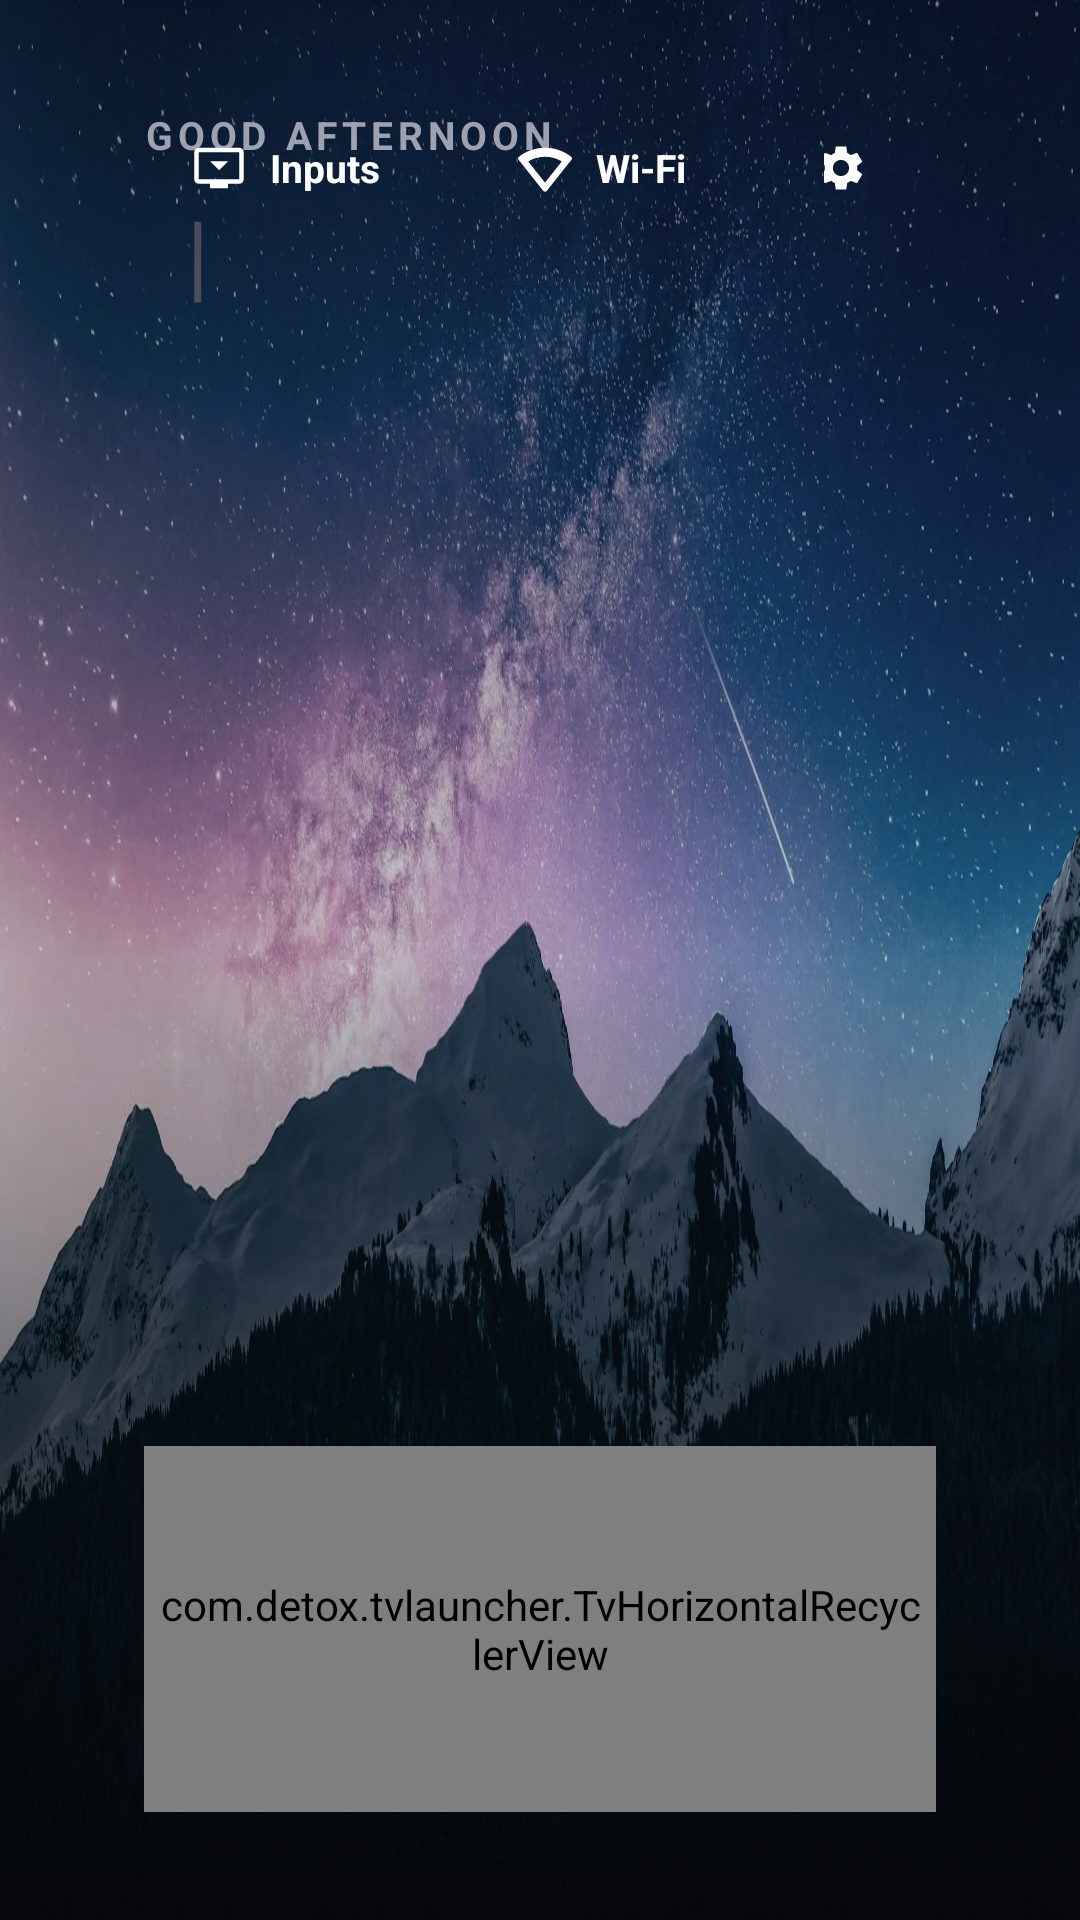

Write the Android layout XML for this screen, with the resource values it uses.
<!-- AndroidManifest.xml: application theme Theme.TvDetox -->
<!-- res/layout/activity_main.xml -->
<?xml version="1.0" encoding="utf-8"?>
<RelativeLayout xmlns:android="http://schemas.android.com/apk/res/android"
    xmlns:tools="http://schemas.android.com/tools"
    android:layout_width="match_parent"
    android:layout_height="match_parent"
    android:background="@drawable/bg_launcher"
    android:paddingStart="48dp"
    android:paddingTop="36dp"
    android:paddingEnd="48dp"
    android:paddingBottom="36dp"
    android:clipChildren="false"
    android:clipToPadding="false">

    
    <LinearLayout
        android:id="@+id/layoutHeader"
        android:layout_width="wrap_content"
        android:layout_height="wrap_content"
        android:layout_alignParentStart="true"
        android:layout_alignParentTop="true"
        android:orientation="vertical">

        <TextView
            android:id="@+id/tvGreeting"
            android:layout_width="wrap_content"
            android:layout_height="wrap_content"
            android:text="@string/greeting_afternoon"
            android:textColor="@color/text_greeting"
            android:textSize="13sp"
            android:textStyle="bold"
            android:letterSpacing="0.12" />

        <LinearLayout
            android:layout_width="wrap_content"
            android:layout_height="wrap_content"
            android:layout_marginTop="4dp"
            android:gravity="center_vertical"
            android:orientation="horizontal">

            <TextView
                android:id="@+id/tvClock"
                android:layout_width="wrap_content"
                android:layout_height="wrap_content"
                android:textColor="@color/text_white"
                android:textSize="40sp"
                android:fontFamily="sans-serif-medium"
                tools:text="1:13 PM" />

            <TextView
                android:layout_width="wrap_content"
                android:layout_height="wrap_content"
                android:layout_marginStart="14dp"
                android:layout_marginEnd="14dp"
                android:text="|"
                android:textColor="@color/text_divider"
                android:textSize="32sp" />

            <TextView
                android:id="@+id/tvDate"
                android:layout_width="wrap_content"
                android:layout_height="wrap_content"
                android:textColor="@color/text_date"
                android:textSize="14sp"
                android:textStyle="bold"
                android:letterSpacing="0.08"
                tools:text="SATURDAY 17 OCTOBER" />
        </LinearLayout>
    </LinearLayout>

    
    <LinearLayout
        android:id="@+id/layoutPills"
        android:layout_width="wrap_content"
        android:layout_height="wrap_content"
        android:layout_alignParentTop="true"
        android:layout_alignParentEnd="true"
        android:orientation="horizontal"
        android:gravity="center_vertical">

        
        <LinearLayout
            android:id="@+id/pillInputs"
            android:layout_width="wrap_content"
            android:layout_height="40dp"
            android:layout_marginEnd="12dp"
            android:background="@drawable/bg_pill_selector"
            android:clickable="true"
            android:focusable="true"
            android:gravity="center"
            android:orientation="horizontal"
            android:paddingStart="16dp"
            android:paddingEnd="18dp"
            android:nextFocusDown="@id/rvApps">

            <ImageView
                android:id="@+id/ivInputsIcon"
                android:layout_width="18dp"
                android:layout_height="18dp"
                android:src="@drawable/ic_inputs"
                android:tint="@color/text_white"
                android:contentDescription="@string/pill_inputs" />

            <TextView
                android:id="@+id/tvInputsText"
                android:layout_width="wrap_content"
                android:layout_height="wrap_content"
                android:layout_marginStart="8dp"
                android:text="@string/pill_inputs"
                android:textColor="@color/pill_text_color"
                android:textSize="13sp"
                android:textStyle="bold" />
        </LinearLayout>

        
        <LinearLayout
            android:id="@+id/pillWifi"
            android:layout_width="wrap_content"
            android:layout_height="40dp"
            android:layout_marginEnd="12dp"
            android:background="@drawable/bg_pill_selector"
            android:clickable="true"
            android:focusable="true"
            android:gravity="center"
            android:orientation="horizontal"
            android:paddingStart="16dp"
            android:paddingEnd="18dp"
            android:nextFocusDown="@id/rvApps">

            <ImageView
                android:id="@+id/ivWifiIcon"
                android:layout_width="18dp"
                android:layout_height="18dp"
                android:src="@drawable/ic_wifi"
                android:tint="@color/text_white"
                android:contentDescription="@string/pill_wifi" />

            <TextView
                android:id="@+id/tvWifiText"
                android:layout_width="wrap_content"
                android:layout_height="wrap_content"
                android:layout_marginStart="8dp"
                android:text="@string/pill_wifi"
                android:textColor="@color/pill_text_color"
                android:textSize="13sp"
                android:textStyle="bold" />
        </LinearLayout>

        
        <LinearLayout
            android:id="@+id/pillSettings"
            android:layout_width="wrap_content"
            android:layout_height="40dp"
            android:background="@drawable/bg_pill_selector"
            android:clickable="true"
            android:focusable="true"
            android:gravity="center"
            android:orientation="horizontal"
            android:paddingStart="16dp"
            android:paddingEnd="18dp"
            android:nextFocusDown="@id/rvApps">

            <ImageView
                android:id="@+id/ivSettingsIcon"
                android:layout_width="18dp"
                android:layout_height="18dp"
                android:src="@drawable/ic_settings"
                android:tint="@color/text_white"
                android:contentDescription="@string/pill_settings" />

            <TextView
                android:id="@+id/tvSettingsText"
                android:layout_width="wrap_content"
                android:layout_height="wrap_content"
                android:layout_marginStart="8dp"
                android:text="@string/pill_settings"
                android:textColor="@color/pill_text_color"
                android:textSize="13sp"
                android:textStyle="bold" />
        </LinearLayout>
    </LinearLayout>

    
    <TextView
        android:id="@+id/tvFocusedTitle"
        android:layout_width="wrap_content"
        android:layout_height="wrap_content"
        android:layout_above="@id/rvApps"
        android:layout_alignParentStart="true"
        android:layout_marginBottom="16dp"
        android:textColor="@color/text_white"
        android:textSize="36sp"
        android:textStyle="bold"
        android:fontFamily="sans-serif-medium"
        tools:text="Netflix" />

    
    <com.detox.tvlauncher.TvHorizontalRecyclerView
        android:id="@+id/rvApps"
        android:layout_width="match_parent"
        android:layout_height="122dp"
        android:layout_alignParentBottom="true"
        android:orientation="horizontal"
        android:clipChildren="false"
        android:clipToPadding="false"
        android:paddingTop="4dp"
        android:paddingBottom="4dp"
        android:paddingStart="4dp"
        android:paddingEnd="4dp"
        android:nextFocusUp="@id/pillInputs" />

</RelativeLayout>
<!-- resources referenced by this layout -->
<resources>
  <color name="text_date">#B6BAC7</color>
  <color name="text_divider">#4A4E5C</color>
  <color name="text_greeting">#9EA2B0</color>
  <color name="text_white">#FFFFFF</color>
  <!-- drawable bg_launcher (drawable) -->
  <?xml version="1.0" encoding="utf-8"?>
  <layer-list xmlns:android="http://schemas.android.com/apk/res/android">
      <item android:drawable="@drawable/bg_wallpaper" />
      <item>
          <shape android:shape="rectangle">
              <gradient
                  android:type="linear"
                  android:angle="270"
                  android:startColor="#80060810"
                  android:centerColor="#33060810"
                  android:endColor="#E6040508" />
          </shape>
      </item>
  </layer-list>
  <!-- drawable ic_inputs (drawable) -->
  <vector xmlns:android="http://schemas.android.com/apk/res/android"
      android:width="20dp"
      android:height="20dp"
      android:viewportWidth="24"
      android:viewportHeight="24">
      <path
          android:fillColor="#FFFFFFFF"
          android:pathData="M21,3H3C1.9,3 1,3.9 1,5v12c0,1.1 0.9,2 2,2h5v2h8v-2h5c1.1,0 1.99,-0.9 1.99,-2L23,5c0,-1.1 -0.9,-2 -2,-2zM21,17H3V5h18v12zM8,9l4,4l4,-4H8z"/>
  </vector>
  <!-- drawable ic_settings (drawable) -->
  <vector xmlns:android="http://schemas.android.com/apk/res/android"
      android:width="20dp"
      android:height="20dp"
      android:viewportWidth="24"
      android:viewportHeight="24">
      <path
          android:fillColor="#FFFFFFFF"
          android:pathData="M19.14,12.94c0.04,-0.3 0.06,-0.61 0.06,-0.94c0,-0.32 -0.02,-0.64 -0.07,-0.94l2.03,-1.58c0.18,-0.14 0.23,-0.41 0.12,-0.61l-1.92,-3.32c-0.12,-0.22 -0.37,-0.29 -0.59,-0.22l-2.39,0.96c-0.5,-0.38 -1.03,-0.7 -1.62,-0.94L14.4,2.81c-0.04,-0.24 -0.24,-0.41 -0.48,-0.41h-3.84c-0.24,0 -0.44,0.17 -0.47,0.41L9.25,5.35C8.66,5.59 8.12,5.92 7.63,6.29L5.24,5.33c-0.22,-0.08 -0.47,0 -0.59,0.22L2.73,8.87c-0.12,0.21 -0.08,0.47 0.12,0.61l2.03,1.58C4.84,11.36 4.8,11.69 4.8,12s0.02,0.64 0.07,0.94l-2.03,1.58c-0.18,0.14 -0.23,0.41 -0.12,0.61l1.92,3.32c0.12,0.22 0.37,0.29 0.59,0.22l2.39,-0.96c0.5,0.38 1.03,0.7 1.62,0.94l0.36,2.54c0.05,0.24 0.24,0.41 0.48,0.41h3.84c0.24,0 0.44,-0.17 0.47,-0.41l0.36,-2.54c0.59,-0.24 1.13,-0.56 1.62,-0.94l2.39,0.96c0.22,0.08 0.47,0 0.59,-0.22l1.92,-3.32c0.12,-0.22 0.07,-0.47 -0.12,-0.61l-2.01,-1.58zM12,15.6c-1.98,0 -3.6,-1.62 -3.6,-3.6s1.62,-3.6 3.6,-3.6s3.6,1.62 3.6,3.6s-1.62,3.6 -3.6,3.6z"/>
  </vector>
  <!-- drawable ic_wifi (drawable) -->
  <vector xmlns:android="http://schemas.android.com/apk/res/android"
      android:width="20dp"
      android:height="20dp"
      android:viewportWidth="24"
      android:viewportHeight="24">
      <path
          android:fillColor="#FFFFFFFF"
          android:pathData="M12,3C7.79,3 3.7,4.41 0.38,7C0.03,7.27 -0.09,7.74 0.1,8.13L11.23,22.18C11.6,22.65 12.4,22.65 12.77,22.18L23.9,8.13C24.09,7.74 23.97,7.27 23.62,7C20.3,4.41 16.21,3 12,3zM12,18.5L4.54,9.11C6.67,7.73 9.27,7 12,7c2.73,0 5.33,0.73 7.46,2.11L12,18.5z"/>
  </vector>
  <string name="greeting_afternoon">GOOD AFTERNOON</string>
  <string name="pill_inputs">Inputs</string>
  <string name="pill_settings">Settings</string>
  <string name="pill_wifi">Wi-Fi</string>
  <style name="Theme.TvDetox" parent="Theme.AppCompat.NoActionBar">
          <item name="android:windowNoTitle">true</item>
          <item name="android:windowActionBar">false</item>
          <item name="android:windowFullscreen">true</item>
          <item name="android:windowContentOverlay">@null</item>
          <item name="android:windowBackground">@drawable/bg_launcher</item>
          <item name="android:textColor">@color/text_white</item>
      </style>
  <!-- drawable bg_wallpaper: webp bitmap (drawable-nodpi, 242912 bytes) -->
</resources>
